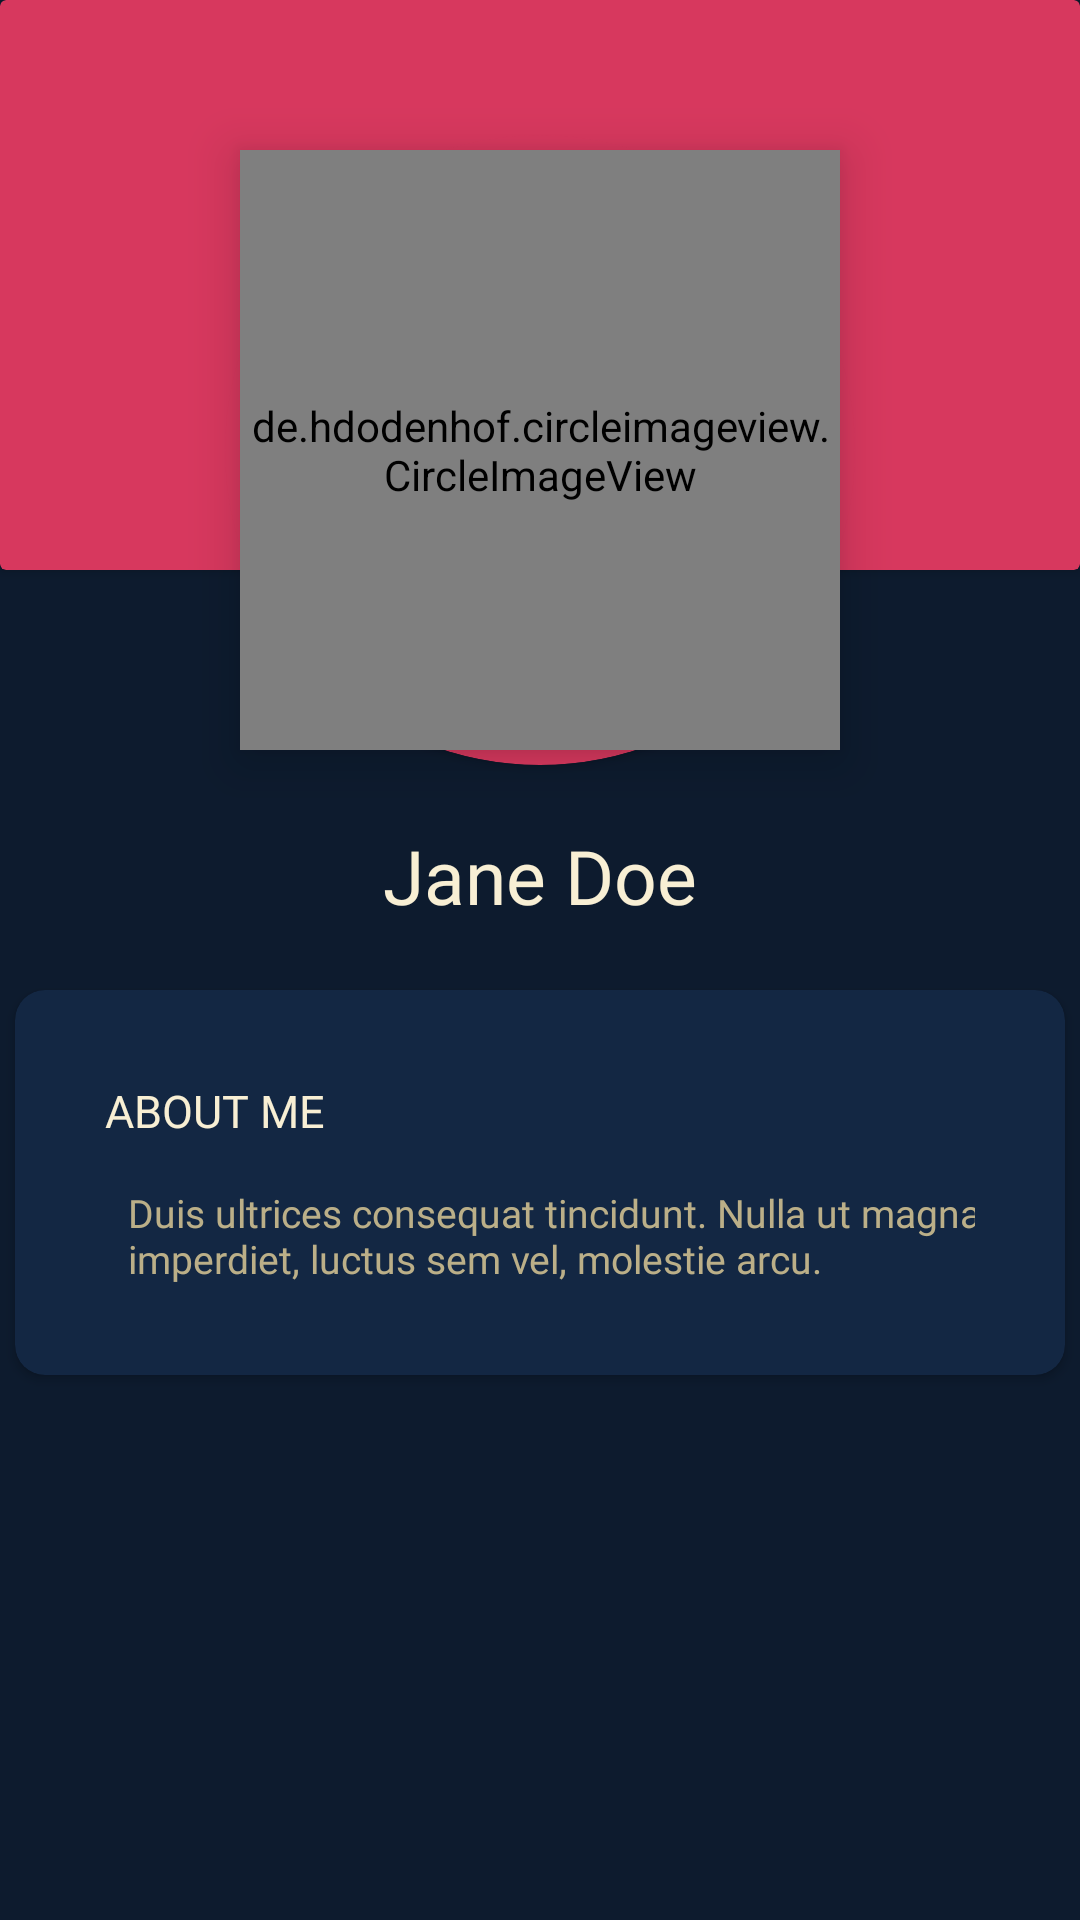

This screen was rendered from an Android layout file. Write that file and the resources it references.
<!-- AndroidManifest.xml: activity theme Base.Theme.TikTalk.ActionBar -->
<!-- res/layout/friend_profile.xml -->
<?xml version="1.0" encoding="utf-8"?>
<androidx.constraintlayout.widget.ConstraintLayout xmlns:android="http://schemas.android.com/apk/res/android"
    android:layout_width="match_parent"
    android:layout_height="match_parent"
    android:background="@color/blue"
    xmlns:app="http://schemas.android.com/apk/res-auto">

    <de.hdodenhof.circleimageview.CircleImageView
        android:id="@+id/iv_friend_profile"
        android:layout_width="200dp"
        android:layout_height="200dp"
        android:src="@drawable/sample_img"
        app:tint="@color/white"
        android:layout_marginTop="50dp"
        app:layout_constraintTop_toTopOf="parent"
        app:layout_constraintStart_toStartOf="parent"
        app:layout_constraintEnd_toEndOf="parent"
        android:elevation="10dp"/>

    <androidx.cardview.widget.CardView
        android:id="@+id/cv_1"
        android:layout_width="match_parent"
        android:layout_height="190dp"
        app:cardBackgroundColor="@color/scarlet"
        app:layout_constraintTop_toTopOf="parent"
        app:layout_constraintStart_toStartOf="parent"
        app:layout_constraintEnd_toEndOf="parent"/>

    <androidx.cardview.widget.CardView
        android:id="@+id/cv_2"
        android:layout_width="210dp"
        android:layout_height="210dp"
        android:layout_marginTop="45dp"
        app:cardCornerRadius="180dp"
        app:cardBackgroundColor="@color/scarlet"
        app:layout_constraintTop_toTopOf="parent"
        app:layout_constraintStart_toStartOf="parent"
        app:layout_constraintEnd_toEndOf="parent"/>

    <TextView
        android:id="@+id/tv_friend_username"
        android:layout_width="match_parent"
        android:layout_height="wrap_content"
        android:text="@string/sample_name_2"
        android:fontFamily="@font/montserrat_bold"
        android:textColor="@color/beige"
        android:textSize="25sp"
        android:gravity="center"
        app:layout_constraintStart_toStartOf="parent"
        app:layout_constraintTop_toBottomOf="@id/cv_2"
        android:layout_marginTop="20dp"/>

    <androidx.cardview.widget.CardView
        android:layout_width="350dp"
        android:layout_height="wrap_content"
        app:cardBackgroundColor="@color/dark_blue"
        app:layout_constraintStart_toStartOf="parent"
        app:layout_constraintEnd_toEndOf="parent"
        app:cardCornerRadius="10dp"
        app:layout_constraintTop_toBottomOf="@id/cv_1"
        android:layout_marginTop="140dp">

        <androidx.constraintlayout.widget.ConstraintLayout
            android:layout_width="match_parent"
            android:layout_height="wrap_content"
            android:padding="30dp">

            <TextView
                android:id="@+id/tv_1"
                android:layout_width="wrap_content"
                android:layout_height="wrap_content"
                android:text="@string/about_me"
                android:textColor="@color/beige"
                android:textAllCaps="true"
                android:fontFamily="@font/montserrat_semibold"
                android:textSize="15sp"
                app:layout_constraintStart_toStartOf="parent"
                app:layout_constraintTop_toTopOf="parent" />

            <TextView
                android:id="@+id/tv_about_me"
                android:layout_width="wrap_content"
                android:layout_height="wrap_content"
                android:text="@string/sample_about_user"
                android:textColor="@color/beige_2"
                android:layout_marginTop="15dp"
                android:layout_marginStart="15dp"
                android:fontFamily="@font/montserrat_regular"
                android:textSize="13sp"
                app:layout_constraintStart_toStartOf="parent"
                app:layout_constraintEnd_toEndOf="parent"
                app:layout_constraintTop_toBottomOf="@id/tv_1" />


        </androidx.constraintlayout.widget.ConstraintLayout>
    </androidx.cardview.widget.CardView>

    <androidx.appcompat.widget.AppCompatButton
        android:id="@+id/btn_add_friend"
        android:layout_width="350dp"
        android:layout_height="50dp"
        android:text="@string/add_friend"
        android:visibility="gone"
        android:elevation="20dp"
        android:textColor="@color/beige"
        android:textSize="18sp"
        android:fontFamily="@font/montserrat_semibold"
        android:textAllCaps="false"
        android:background="@drawable/bg_button_add_friend"
        app:layout_constraintTop_toBottomOf="@id/cv_2"
        android:layout_marginTop="350dp"
        app:layout_constraintStart_toStartOf="parent"
        app:layout_constraintEnd_toEndOf="parent"/>

    <androidx.appcompat.widget.AppCompatButton
        android:id="@+id/btn_cancel_request"
        android:layout_width="350dp"
        android:layout_height="50dp"
        android:background="@drawable/bg_button_cancel_request"
        android:elevation="20dp"
        android:fontFamily="@font/montserrat_semibold"
        android:text="@string/cancel_request"
        android:textAllCaps="false"
        android:textColor="@color/beige"
        android:textSize="18sp"
        app:layout_constraintTop_toBottomOf="@id/cv_2"
        android:layout_marginTop="350dp"
        app:layout_constraintStart_toStartOf="parent"
        app:layout_constraintEnd_toEndOf="parent"
        android:visibility="gone"/>

    <androidx.appcompat.widget.AppCompatButton
        android:id="@+id/btn_accept"
        android:layout_width="350dp"
        android:layout_height="50dp"
        android:background="@drawable/bg_button_add_friend"
        android:elevation="20dp"
        android:fontFamily="@font/montserrat_semibold"
        android:text="@string/accept"
        android:textAllCaps="false"
        android:textColor="@color/beige"
        android:textSize="18sp"
        app:layout_constraintTop_toBottomOf="@id/cv_2"
        android:layout_marginTop="350dp"
        app:layout_constraintStart_toStartOf="parent"
        app:layout_constraintEnd_toEndOf="parent"
        android:visibility="gone"/>

    <androidx.appcompat.widget.AppCompatButton
        android:id="@+id/btn_decline"
        android:layout_width="350dp"
        android:layout_height="50dp"
        android:background="@drawable/bg_button_cancel_request"
        android:elevation="20dp"
        android:fontFamily="@font/montserrat_semibold"
        android:text="@string/decline"
        android:textAllCaps="false"
        android:textColor="@color/beige"
        android:textSize="18sp"
        app:layout_constraintStart_toStartOf="parent"
        app:layout_constraintEnd_toEndOf="parent"
        app:layout_constraintBottom_toBottomOf="parent"
        android:layout_marginBottom="45dp"
        android:visibility="gone"/>

    <androidx.appcompat.widget.AppCompatButton
        android:id="@+id/btn_unfriend"
        android:layout_width="350dp"
        android:layout_height="50dp"
        android:background="@drawable/bg_button_cancel_request"
        android:elevation="20dp"
        android:fontFamily="@font/montserrat_semibold"
        android:text="@string/unfriend"
        android:textAllCaps="false"
        android:textColor="@color/beige"
        android:textSize="18sp"
        app:layout_constraintStart_toStartOf="parent"
        app:layout_constraintEnd_toEndOf="parent"
        app:layout_constraintBottom_toBottomOf="parent"
        android:layout_marginBottom="90dp"
        android:visibility="gone"/>


</androidx.constraintlayout.widget.ConstraintLayout>
<!-- resources referenced by this layout -->
<resources>
  <color name="beige">#F8EFD4</color>
  <color name="beige_2">#DAD8C795</color>
  <color name="blue">#0D1B2E</color>
  <color name="dark_blue">#132743</color>
  <color name="scarlet">#d7385e</color>
  <color name="white">#FFFFFFFF</color>
  <!-- drawable bg_button_add_friend (drawable) -->
  <?xml version="1.0" encoding="utf-8"?>
  <shape xmlns:android="http://schemas.android.com/apk/res/android"
      android:shape="rectangle"
      android:padding="10dp">
      <solid android:color="@color/scarlet"/>
      <corners android:radius="15dp"/>
  </shape>
  <!-- drawable bg_button_cancel_request (drawable) -->
  <?xml version="1.0" encoding="utf-8"?>
  <shape xmlns:android="http://schemas.android.com/apk/res/android"
      android:shape="rectangle"
      android:padding="10dp">
      <solid android:color="@color/blue_button"/>
      <corners android:radius="15dp"/>
  </shape>
  <string name="about_me">About Me</string>
  <string name="accept">Accept</string>
  <string name="add_friend">Add Friend</string>
  <string name="cancel_request">Cancel Request</string>
  <string name="decline">Decline</string>
  <string name="sample_about_user">Duis ultrices consequat tincidunt. Nulla ut magna imperdiet, luctus sem vel, molestie arcu.</string>
  <string name="sample_name_2">Jane Doe</string>
  <string name="unfriend">Unfriend</string>
  <style name="Base.Theme.TikTalk.ActionBar" parent="Theme.MaterialComponents.DayNight.DarkActionBar">
          <item name="colorPrimary">@color/dark_blue</item>
          <item name="android:titleTextAppearance">@style/ActionBarTitleText</item>
          <item name="android:textColorPrimary">@color/beige</item>
          <item name="android:textColorHint">@color/beige</item>
          <item name="colorControlNormal">@color/beige</item>
          <item name="colorControlActivated">@color/beige</item>
  
          
          
      </style>
  <color name="blue_button">#204170</color>
  <style name="ActionBarTitleText" parent="TextAppearance.AppCompat.Widget.ActionBar.Title">
          <item name="android:textColor">@color/beige</item>
          <item name="android:fontFamily">@font/montserrat_semibold</item>
      </style>
</resources>
